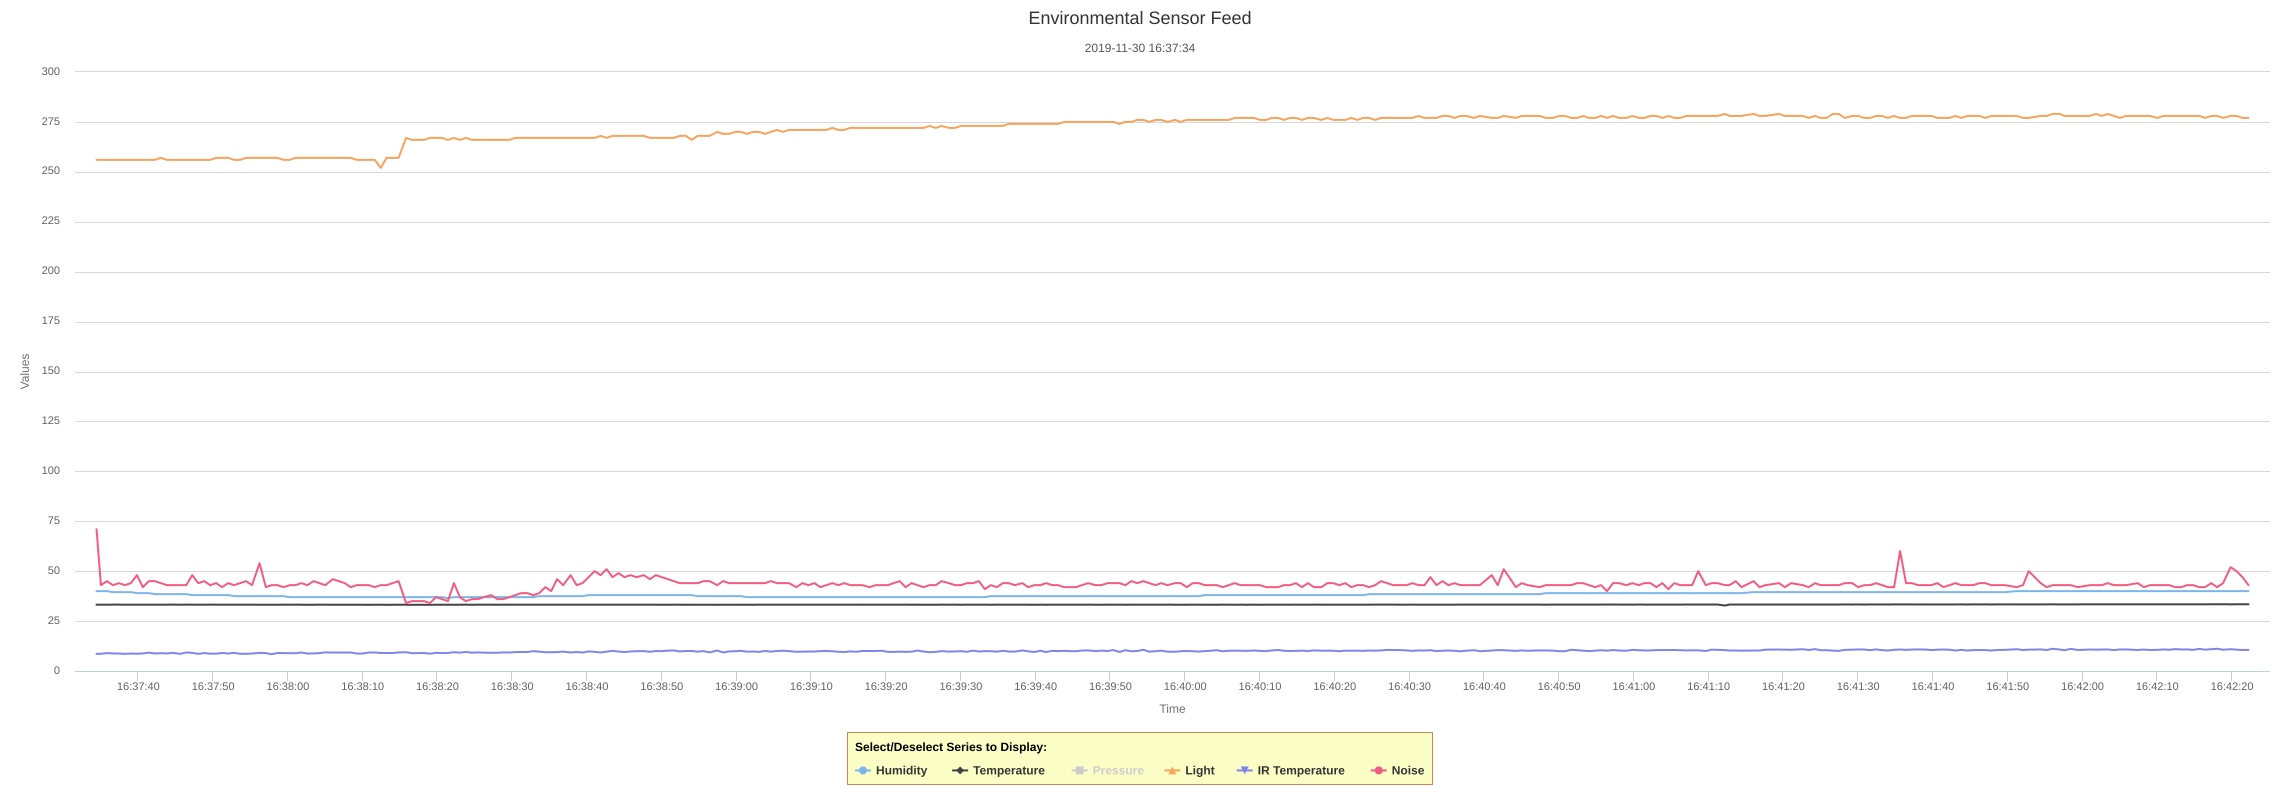

The file beside this chart, header and first rows:
Time(s), Humidity, Temperature, Light, IR Temperature, Noise
1575131854406, 40, 33.23, 256, 8.58, 71
1575131854996, 40, 33.23, 256, 8.63, 43
1575131855795, 40, 33.23, 256, 8.97, 45
1575131856602, 39.5, 33.24, 256, 8.8, 43
1575131857399, 39.5, 33.24, 256, 8.75, 44
1575131858199, 39.5, 33.23, 256, 8.58, 43
1575131858997, 39.5, 33.23, 256, 8.75, 44
1575131859811, 39, 33.23, 256, 8.63, 48
1575131860609, 39, 33.22, 256, 8.8, 42
1575131861412, 39, 33.23, 256, 9.19, 45
1575131862211, 38.5, 33.22, 256, 8.8, 45
1575131863010, 38.5, 33.22, 257, 8.91, 44
1575131863811, 38.5, 33.23, 256, 8.8, 43
1575131864608, 38.5, 33.25, 256, 9.08, 43
1575131865610, 38.5, 33.22, 256, 8.58, 43
1575131866410, 38.5, 33.24, 256, 9.3, 43
1575131867208, 38, 33.23, 256, 9.08, 48
1575131868010, 38, 33.21, 256, 8.58, 44
1575131868808, 38, 33.23, 256, 8.97, 45
1575131869608, 38, 33.24, 256, 8.69, 43
1575131870405, 38, 33.22, 257, 8.69, 44
1575131871211, 38, 33.21, 257, 9.02, 42
1575131872007, 38, 33.21, 257, 8.75, 44
1575131872803, 37.5, 33.22, 256, 9.08, 43
1575131873608, 37.5, 33.23, 256, 8.63, 44
1575131874404, 37.5, 33.21, 257, 8.63, 45
1575131875209, 37.5, 33.21, 257, 8.75, 43
1575131876206, 37.5, 33.2, 257, 9.08, 54
1575131877048, 37.5, 33.19, 257, 8.97, 42
1575131877808, 37.5, 33.19, 257, 8.41, 43
1575131878609, 37.5, 33.2, 257, 9.02, 43
1575131879408, 37.5, 33.21, 256, 8.97, 42
1575131880260, 37, 33.21, 256, 8.91, 43
1575131881005, 37, 33.24, 257, 8.91, 43
1575131881803, 37, 33.2, 257, 9.25, 44
1575131882612, 37, 33.16, 257, 8.75, 43
1575131883439, 37, 33.2, 257, 8.8, 45
1575131884208, 37, 33.21, 257, 8.97, 44
1575131885002, 37, 33.21, 257, 9.3, 43
1575131886009, 37, 33.2, 257, 9.25, 46
1575131887611, 37, 33.2, 257, 9.25, 44
1575131888402, 37, 33.19, 257, 9.25, 42
1575131889200, 37, 33.19, 256, 8.75, 43
1575131890002, 37, 33.18, 256, 8.75, 43
1575131890806, 37, 33.16, 256, 9.25, 43
1575131891602, 37, 33.19, 256, 9.3, 42
1575131892408, 37, 33.19, 252, 9.02, 43
1575131893206, 37, 33.15, 257, 9.02, 43
1575131894002, 37, 33.18, 257, 8.97, 44
1575131894799, 37, 33.18, 257, 9.3, 45
1575131895806, 37, 33.19, 267, 9.41, 34
1575131896602, 37, 33.14, 266, 8.91, 35
1575131897398, 37, 33.16, 266, 8.97, 35
1575131898211, 37, 33.16, 266, 9.02, 35
1575131899005, 37, 33.16, 267, 8.69, 34
1575131899800, 37, 33.18, 267, 9.08, 37
1575131900611, 37, 33.18, 267, 8.97, 36
1575131901396, 36.5, 33.21, 266, 9.02, 35
1575131902206, 37, 33.19, 267, 9.41, 44
1575131903004, 37, 33.2, 266, 9.19, 37
... 283 more rows
